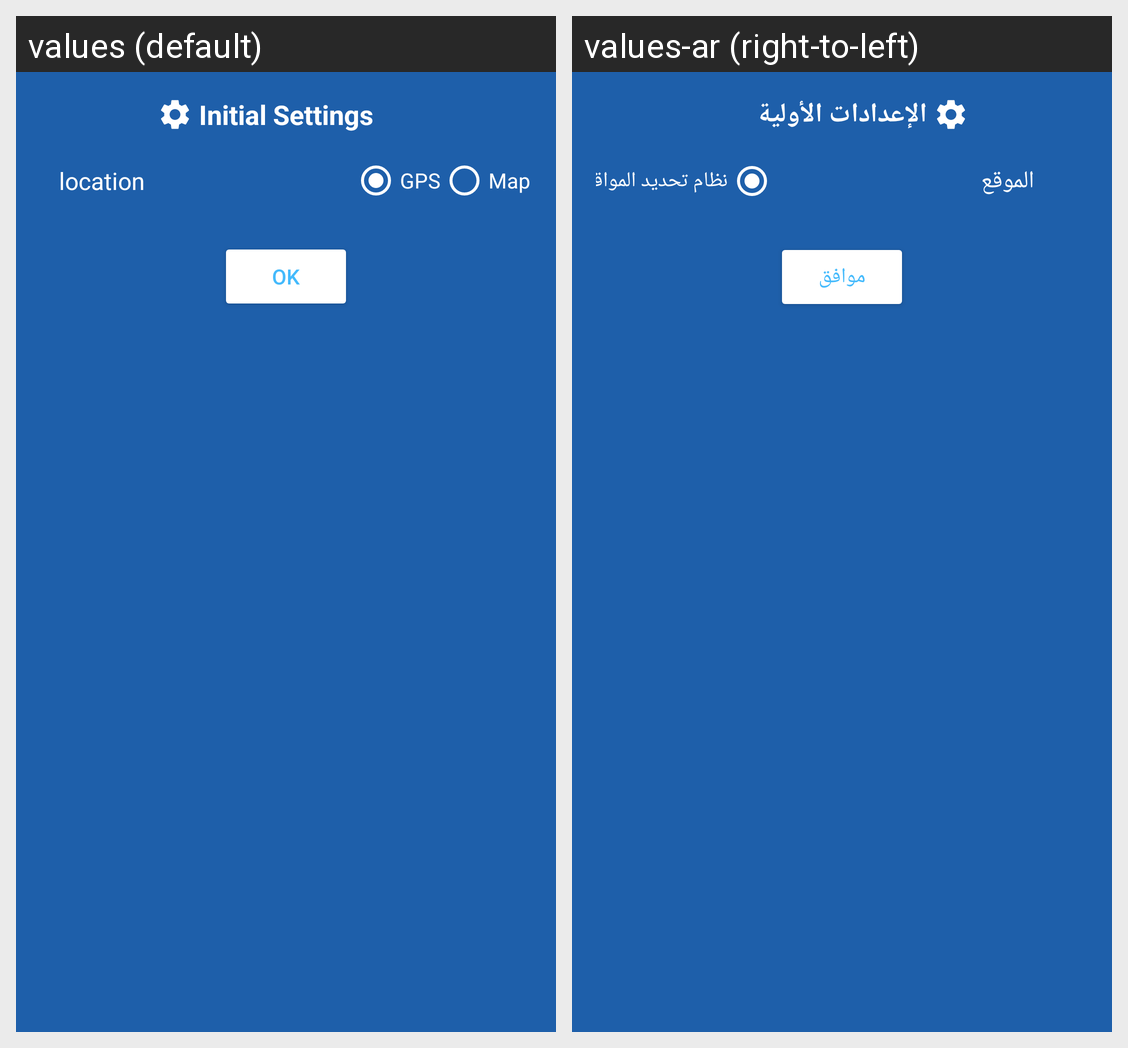

Locale-by-locale string values for the Android screen shown in this grid:
Android screen res/layout/initial_setting_dialog.xml rendered under 2 locales, left to right: values (default), values-ar (right-to-left). Device: Nexus 5 (rendered at 1080×1920; each locale shown at half size, 540×960, under a caption strip naming it); theme Theme.WeatherWatch.
Strings drawn on this screen, with the default value and each locale's value (text and hints the layout hard-codes, and strings that could not be matched under every locale, appear in the picture but are not listed):

initial_setting
  values: Initial Settings
  values-ar: الإعدادات الأولية

location_text
  values: location
  values-ar: الموقع

gps
  values: GPS
  values-ar: نظام تحديد المواقع

btn_ok
  values: OK
  values-ar: موافق
